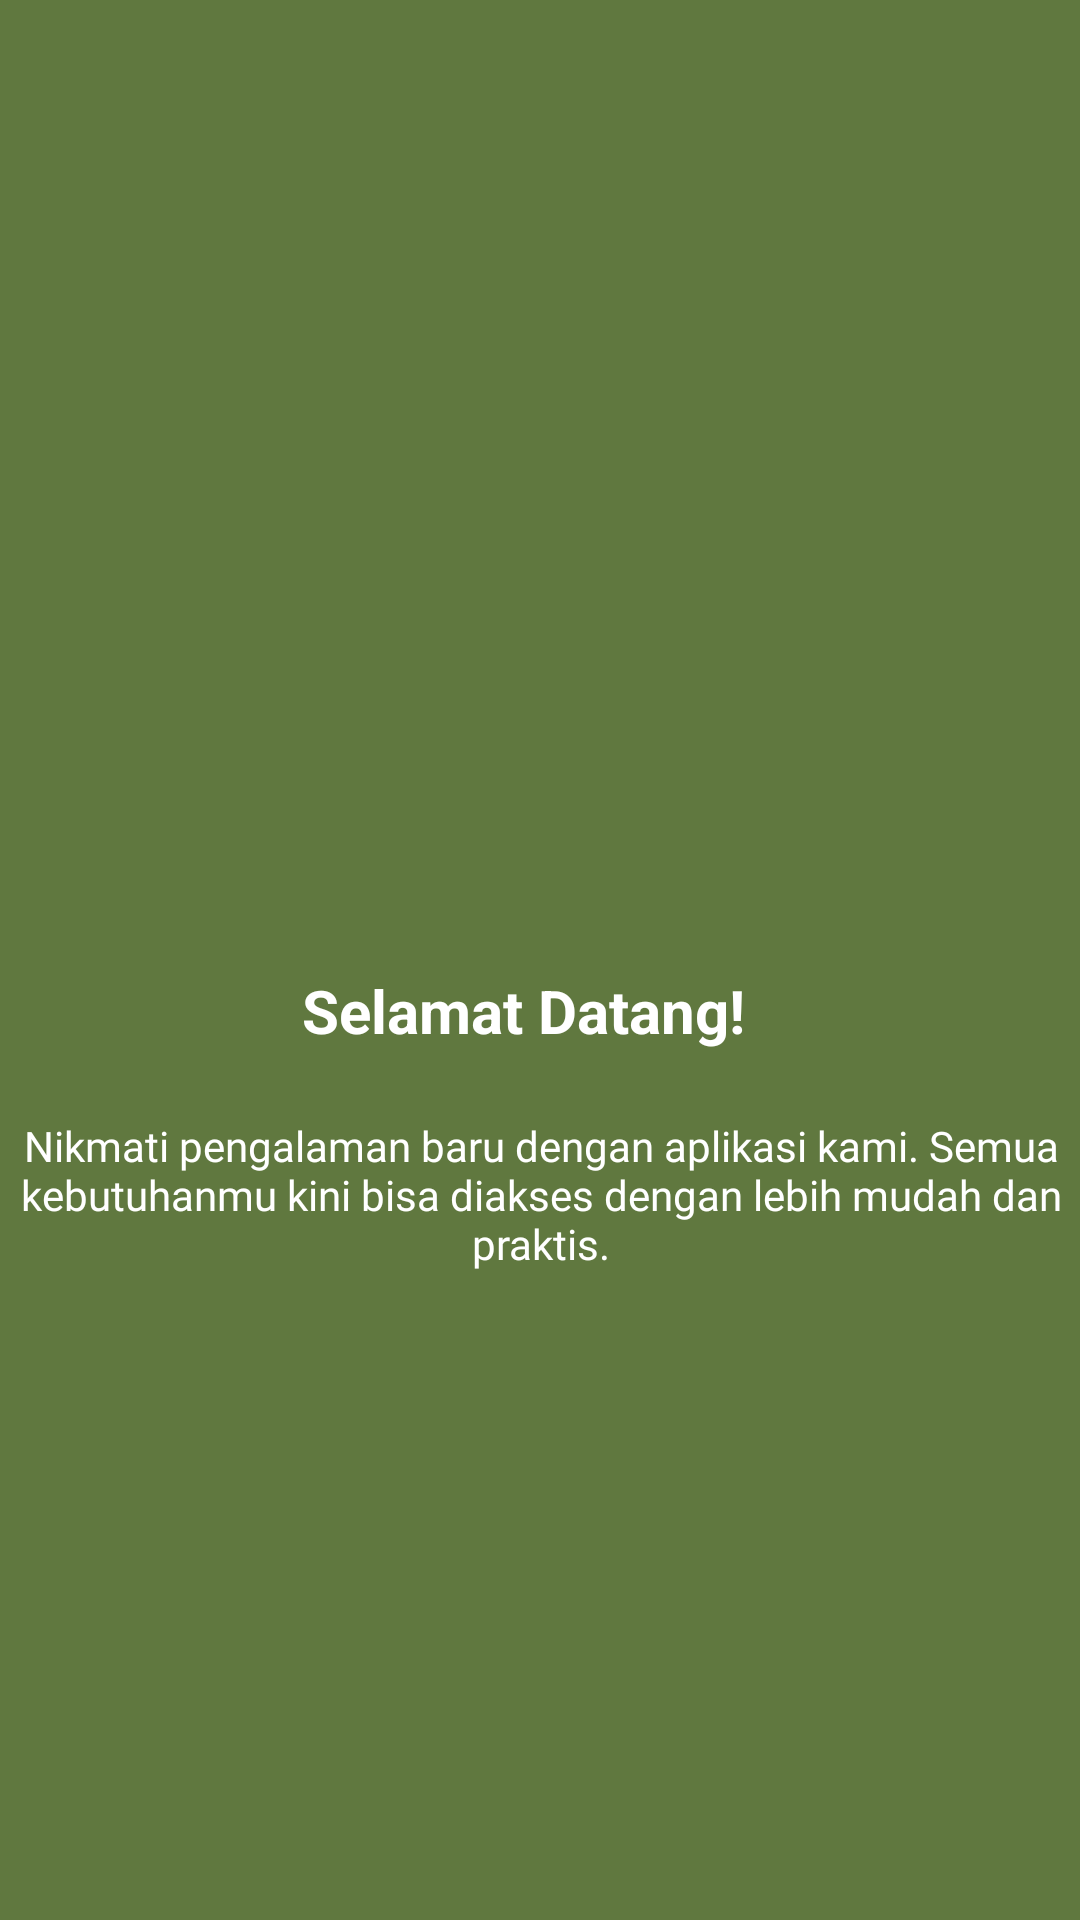

The Android layout XML behind this screen, and the referenced resources:
<!-- AndroidManifest.xml: application theme Theme.Pertemuan_2 -->
<!-- res/layout/fragment_tutorial1.xml -->
<?xml version="1.0" encoding="utf-8"?>
<androidx.constraintlayout.widget.ConstraintLayout xmlns:android="http://schemas.android.com/apk/res/android"
    xmlns:app="http://schemas.android.com/apk/res-auto"
    xmlns:tools="http://schemas.android.com/tools"
    android:layout_width="match_parent"
    android:layout_height="match_parent"
    android:background="#60783F"
    tools:context=".Message.Tutorial.Tutorial1Fragment">

    


    <ImageView
        android:id="@+id/imageView3"
        android:layout_width="225dp"
        android:layout_height="399dp"
        android:src="@drawable/adidas"
        app:layout_constraintBottom_toBottomOf="parent"
        app:layout_constraintEnd_toEndOf="parent"
        app:layout_constraintHorizontal_bias="0.58"
        app:layout_constraintStart_toStartOf="parent"
        app:layout_constraintTop_toTopOf="parent"
        app:layout_constraintVertical_bias="0.012"
        tools:ignore="MissingConstraints" />

    <TextView
        android:id="@+id/textView"
        android:layout_width="363dp"
        android:layout_height="110dp"
        android:fontFamily="@font/momotrustdisplay_regular"
        android:gravity="center"
        android:text="Nikmati pengalaman baru dengan aplikasi kami. Semua kebutuhanmu kini bisa diakses dengan lebih mudah dan praktis."
        android:textAlignment="center"
        android:textColor="@color/white"
        android:textSize="14sp"
        app:layout_constraintBottom_toBottomOf="parent"
        app:layout_constraintEnd_toEndOf="parent"
        app:layout_constraintStart_toStartOf="parent"
        app:layout_constraintTop_toTopOf="parent"
        app:layout_constraintVertical_bias="0.648"
        tools:ignore="MissingConstraints" />

    <TextView
        android:id="@+id/textView2"
        android:layout_width="190dp"
        android:layout_height="31dp"
        android:text="Selamat Datang!"
        android:textColor="@color/white"
        android:textSize="20dp"
        android:textStyle="bold"
        app:layout_constraintBottom_toBottomOf="parent"
        app:layout_constraintEnd_toEndOf="parent"
        app:layout_constraintHorizontal_bias="0.592"
        app:layout_constraintStart_toStartOf="parent"
        app:layout_constraintTop_toTopOf="parent"
        app:layout_constraintVertical_bias="0.531"
        tools:ignore="MissingConstraints" />

</androidx.constraintlayout.widget.ConstraintLayout>
<!-- resources referenced by this layout -->
<resources>
  <style name="Theme.Pertemuan_2" parent="Base.Theme.Pertemuan_2">
      
      <item name="android:navigationBarColor">@android:color/transparent</item>
      <item name="android:statusBarColor">@android:color/transparent</item>
      <item name="android:windowLightStatusBar">?attr/isLightTheme</item>
    </style>
  <!-- not gathered from this repository: default colours our renderer supplied (Android Studio template values) -->
  <color name="white">#FFFFFFFF</color>
</resources>
